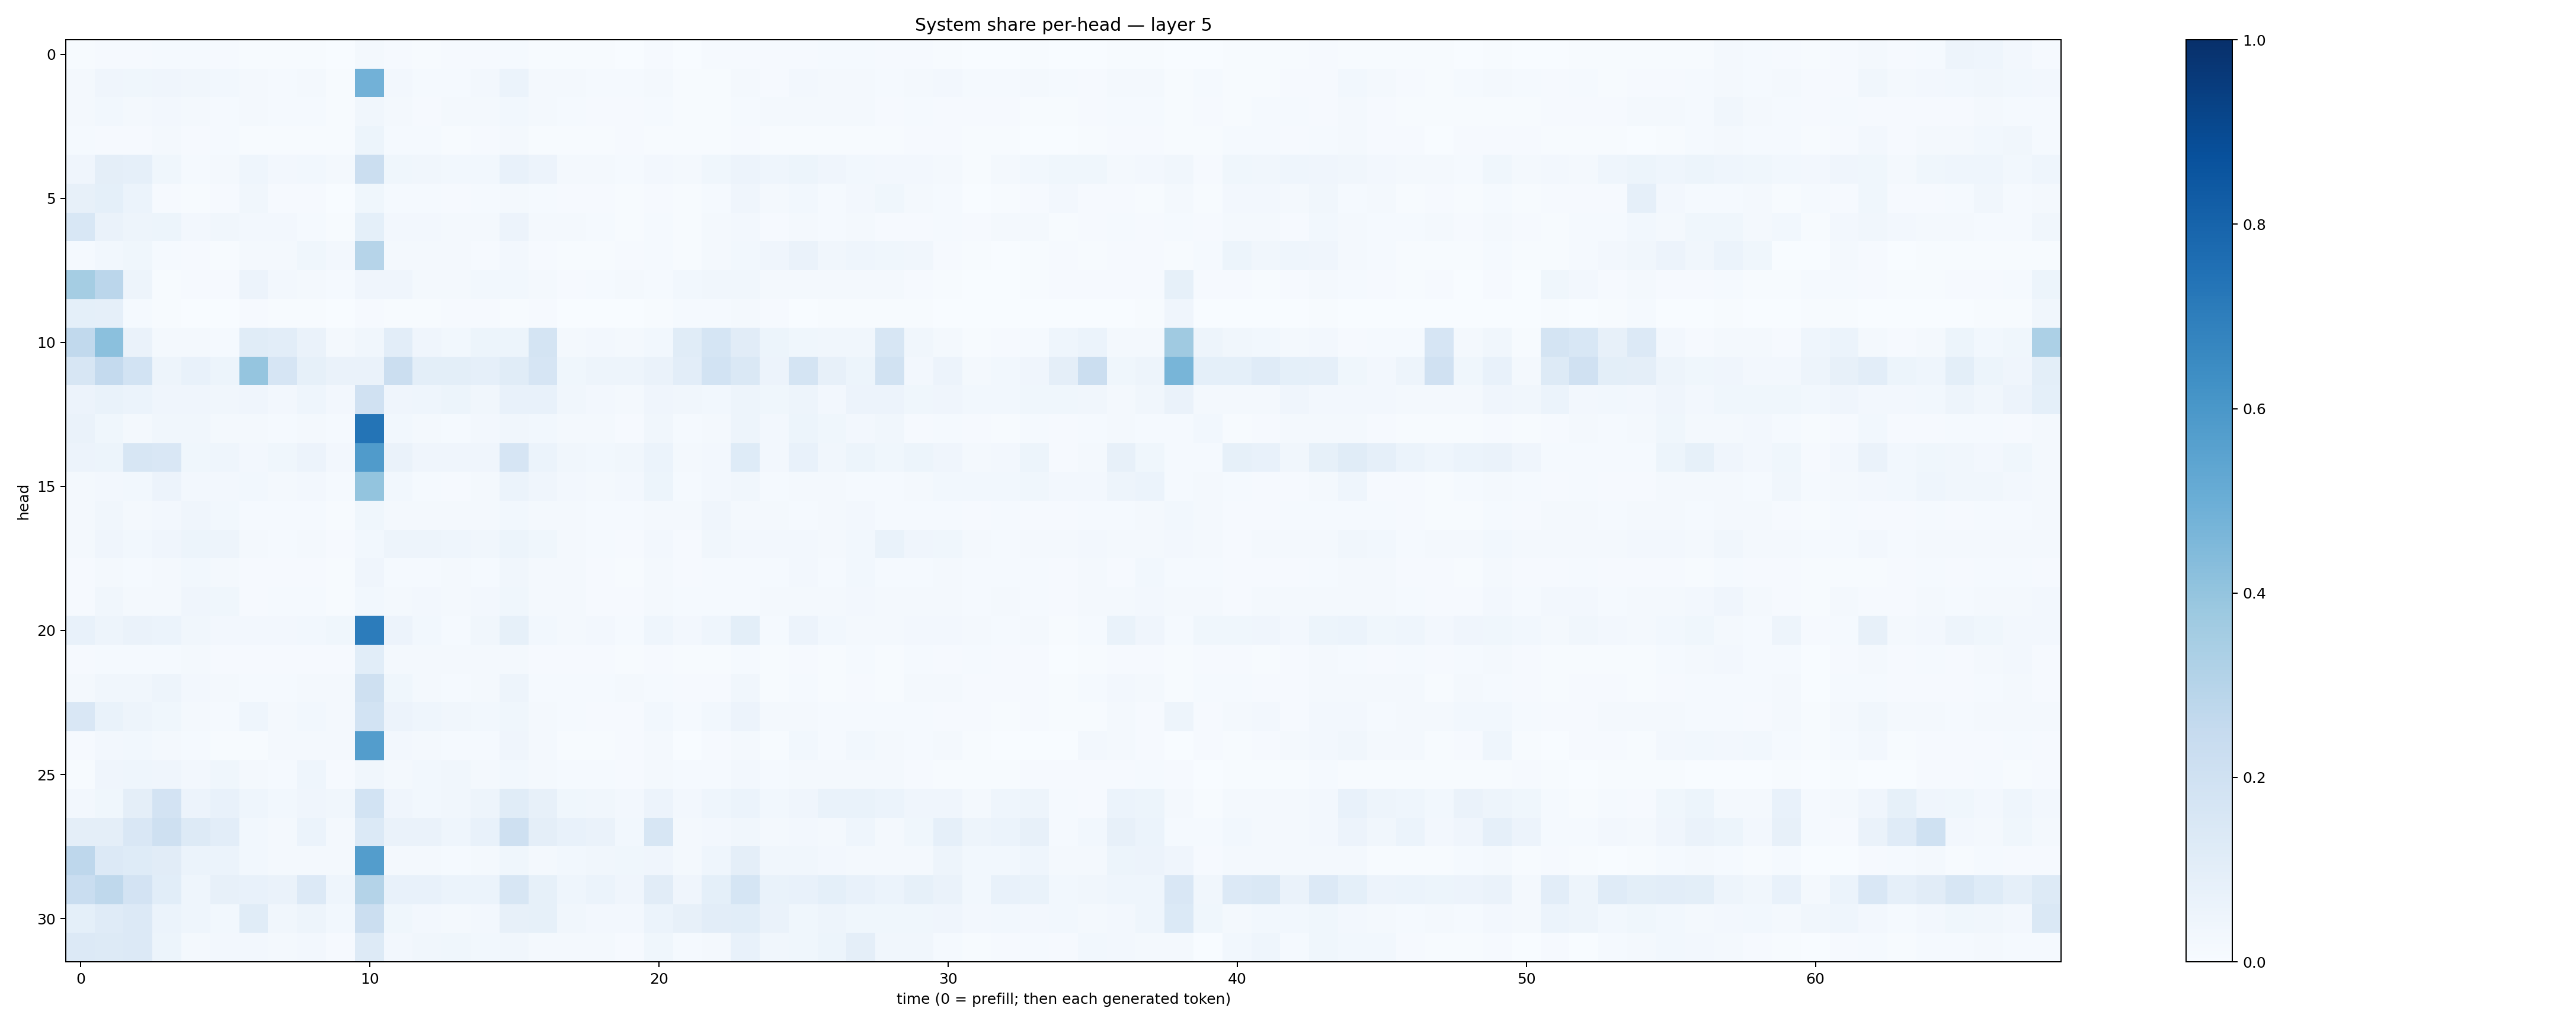

The file beside this chart, header and first rows:
0.004538786, 0.009254918, 0.011540179, 0.013133119, 0.012229159, 0.008230989, 0.0051405714, 0.004193071, 0.006119582, 0.0027776177, 0.015825095, 0.0090909265, 0.005889782, 0.010856068, 0.00973144, 0.013345378, 0.0068725245, 0.0070751635, 0.0047355373, 0.0035653405, 0.011653241, 0.0032674517, 0.0078819655, 0.009298149
0.01947, 0.03979, 0.03696, 0.04066, 0.03127, 0.02751, 0.01823, 0.01172, 0.01632, 0.007684, 0.4808, 0.02401, 0.01548, 0.01259, 0.02581, 0.0599, 0.01834, 0.02222, 0.01501, 0.01415, 0.02177, 0.007051, 0.00682, 0.01611
0.02009, 0.03038, 0.01683, 0.02491, 0.01586, 0.01418, 0.02026, 0.01365, 0.01319, 0.007507, 0.03261, 0.01817, 0.01032, 0.02076, 0.01754, 0.02941, 0.01888, 0.01425, 0.01106, 0.008517, 0.01562, 0.004246, 0.006547, 0.01292
0.01254, 0.008593, 0.01117, 0.0216, 0.00886, 0.01192, 0.006319, 0.007254, 0.007086, 0.006866, 0.05189, 0.01224, 0.01224, 0.006915, 0.008257, 0.02177, 0.007554, 0.007252, 0.007777, 0.009744, 0.005657, 0.004085, 0.005345, 0.008965
0.042, 0.09407, 0.08924, 0.03607, 0.01217, 0.01855, 0.04462, 0.02453, 0.02816, 0.02106, 0.2239, 0.03642, 0.03309, 0.02886, 0.03003, 0.07311, 0.0581, 0.01873, 0.01708, 0.01381, 0.02557, 0.01839, 0.03572, 0.0568
0.07849, 0.09275, 0.06179, 0.01045, 0.006294, 0.01007, 0.03466, 0.01156, 0.01087, 0.003803, 0.0388, 0.01373, 0.01186, 0.009568, 0.01437, 0.02182, 0.01256, 0.009675, 0.009682, 0.005387, 0.009071, 0.006994, 0.01201, 0.0398
0.1559, 0.06482, 0.04903, 0.05309, 0.02521, 0.03272, 0.02425, 0.02345, 0.01287, 0.006873, 0.09307, 0.0254, 0.02692, 0.01615, 0.01993, 0.05657, 0.0233, 0.01657, 0.01225, 0.005848, 0.01202, 0.004729, 0.01996, 0.02554
0.01347, 0.03014, 0.0387, 0.01439, 0.01108, 0.005528, 0.01649, 0.01989, 0.03809, 0.0256, 0.3003, 0.01957, 0.01881, 0.01827, 0.008683, 0.02572, 0.009821, 0.007687, 0.005118, 0.01104, 0.014, 0.005715, 0.01686, 0.02913
0.3522, 0.2828, 0.04702, 0.005783, 0.01119, 0.008594, 0.05562, 0.02663, 0.0192, 0.01231, 0.04148, 0.04021, 0.02062, 0.02022, 0.03079, 0.02873, 0.02337, 0.01033, 0.01179, 0.01592, 0.01456, 0.02943, 0.03178, 0.03208
0.08994, 0.0882, 0.01222, 0.005431, 0.00271, 0.003243, 0.009364, 0.00518, 0.00721, 0.002279, 0.01069, 0.00571, 0.005342, 0.00821, 0.01036, 0.006515, 0.01148, 0.002865, 0.002496, 0.002034, 0.006612, 0.01235, 0.01325, 0.02079
0.2647, 0.4181, 0.06335, 0.01563, 0.02309, 0.0124, 0.1154, 0.1043, 0.064, 0.01884, 0.03354, 0.1017, 0.03936, 0.02945, 0.05445, 0.05316, 0.1757, 0.02076, 0.02605, 0.02194, 0.02938, 0.1163, 0.1691, 0.1106
0.1567, 0.2556, 0.1849, 0.05009, 0.07532, 0.05451, 0.3962, 0.1665, 0.08565, 0.0648, 0.06576, 0.2245, 0.1004, 0.1016, 0.08687, 0.1133, 0.1649, 0.03573, 0.0493, 0.04765, 0.06582, 0.1048, 0.1874, 0.1419
0.0576, 0.06706, 0.05995, 0.03973, 0.0404, 0.03283, 0.0411, 0.02716, 0.04643, 0.02451, 0.1991, 0.03946, 0.0435, 0.05462, 0.03261, 0.07128, 0.07377, 0.03227, 0.02574, 0.02151, 0.04227, 0.03366, 0.03079, 0.04833
0.06378, 0.03686, 0.02246, 0.03484, 0.03206, 0.0199, 0.02102, 0.01417, 0.02117, 0.01302, 0.7371, 0.02991, 0.01882, 0.01209, 0.02383, 0.03496, 0.02762, 0.01641, 0.01704, 0.0117, 0.0318, 0.01191, 0.02052, 0.0477
0.05817, 0.05443, 0.1568, 0.151, 0.03562, 0.04485, 0.02459, 0.03689, 0.05515, 0.02665, 0.5808, 0.06547, 0.04192, 0.04103, 0.03945, 0.1643, 0.06143, 0.03238, 0.03115, 0.03271, 0.06135, 0.01714, 0.02534, 0.1213
0.02244, 0.02613, 0.02928, 0.05792, 0.02631, 0.02616, 0.02906, 0.02231, 0.02418, 0.01183, 0.4011, 0.03063, 0.01327, 0.008909, 0.02274, 0.05913, 0.04023, 0.0263, 0.02058, 0.02469, 0.05342, 0.01463, 0.02501, 0.03193
0.02164, 0.03456, 0.01737, 0.02477, 0.04101, 0.03107, 0.01387, 0.01285, 0.01242, 0.006851, 0.03774, 0.0205, 0.01975, 0.02014, 0.02151, 0.03061, 0.01759, 0.01791, 0.01367, 0.01336, 0.01865, 0.01675, 0.04174, 0.01778
0.01749, 0.0426, 0.02759, 0.04137, 0.05347, 0.04697, 0.0208, 0.01502, 0.0173, 0.01034, 0.02737, 0.04841, 0.04812, 0.04676, 0.03314, 0.05282, 0.03779, 0.01572, 0.0126, 0.01155, 0.02686, 0.01114, 0.03127, 0.02476
0.009124, 0.01988, 0.01546, 0.01821, 0.02851, 0.02161, 0.0083, 0.009135, 0.01121, 0.006326, 0.04029, 0.01456, 0.01369, 0.01637, 0.01444, 0.03412, 0.01813, 0.01748, 0.009227, 0.006857, 0.01586, 0.009682, 0.01274, 0.01369
0.01038, 0.03238, 0.022, 0.02072, 0.04242, 0.03649, 0.009345, 0.01323, 0.01186, 0.006013, 0.02876, 0.0221, 0.02498, 0.02326, 0.02387, 0.03684, 0.02214, 0.01771, 0.009558, 0.009009, 0.01709, 0.01474, 0.01546, 0.01407
0.0706, 0.05074, 0.06279, 0.05997, 0.03311, 0.02671, 0.02371, 0.02356, 0.02991, 0.03687, 0.7039, 0.05529, 0.02831, 0.01326, 0.03491, 0.08303, 0.02825, 0.02233, 0.02365, 0.0141, 0.04581, 0.02371, 0.04443, 0.0999
0.01069, 0.01532, 0.01303, 0.01345, 0.01811, 0.009488, 0.007911, 0.01046, 0.01111, 0.009057, 0.1065, 0.02232, 0.02163, 0.01677, 0.01901, 0.01897, 0.008505, 0.009868, 0.007958, 0.005013, 0.01038, 0.005652, 0.005096, 0.01259
0.02189, 0.03475, 0.03295, 0.05016, 0.02502, 0.01644, 0.01194, 0.01283, 0.0207, 0.01915, 0.2042, 0.03591, 0.02176, 0.01434, 0.0226, 0.04979, 0.0129, 0.01534, 0.01189, 0.01573, 0.01326, 0.008428, 0.01107, 0.03301
0.1522, 0.07026, 0.04872, 0.03712, 0.01783, 0.01328, 0.04609, 0.02159, 0.02825, 0.02014, 0.1854, 0.05564, 0.04599, 0.03246, 0.02896, 0.03743, 0.01865, 0.01365, 0.01053, 0.01143, 0.02751, 0.0133, 0.02888, 0.05469
0.0108, 0.02601, 0.03045, 0.02271, 0.01394, 0.004168, 0.006481, 0.02039, 0.01866, 0.01976, 0.5731, 0.02577, 0.02194, 0.01225, 0.01436, 0.04068, 0.01836, 0.00617, 0.004125, 0.008397, 0.02293, 0.003899, 0.009088, 0.02085
0.00647, 0.04021, 0.04608, 0.04232, 0.02435, 0.03673, 0.01964, 0.01494, 0.04341, 0.008957, 0.03396, 0.02174, 0.03043, 0.03479, 0.01954, 0.02996, 0.02127, 0.01398, 0.01445, 0.009305, 0.02298, 0.01509, 0.01507, 0.02632
0.02693, 0.03835, 0.09404, 0.1808, 0.05672, 0.07502, 0.04541, 0.03012, 0.04069, 0.03436, 0.1837, 0.04099, 0.02761, 0.03379, 0.04721, 0.1143, 0.07986, 0.03791, 0.03412, 0.02479, 0.05506, 0.02726, 0.04549, 0.0625
0.09585, 0.09395, 0.1521, 0.2088, 0.1319, 0.105, 0.02948, 0.02245, 0.06046, 0.01694, 0.1369, 0.06325, 0.06252, 0.04424, 0.07694, 0.2052, 0.09763, 0.07749, 0.0629, 0.02774, 0.1633, 0.01586, 0.02706, 0.03498
0.2766, 0.1349, 0.1221, 0.112, 0.05975, 0.06097, 0.02891, 0.02024, 0.02286, 0.0186, 0.5711, 0.01793, 0.01866, 0.01456, 0.01748, 0.03839, 0.01745, 0.02811, 0.03203, 0.03541, 0.04283, 0.02134, 0.04425, 0.09437
0.2332, 0.2715, 0.1832, 0.1057, 0.04568, 0.08045, 0.07497, 0.06568, 0.133, 0.04366, 0.3059, 0.07091, 0.07329, 0.06073, 0.05877, 0.1623, 0.08291, 0.04391, 0.06051, 0.03935, 0.1121, 0.03921, 0.0928, 0.1697
0.09238, 0.119, 0.1362, 0.0593, 0.04302, 0.0292, 0.1155, 0.03487, 0.04775, 0.03044, 0.2212, 0.03827, 0.02482, 0.02294, 0.02352, 0.07886, 0.08474, 0.03409, 0.02427, 0.02699, 0.06132, 0.0804, 0.1032, 0.1093
0.1342, 0.1255, 0.1351, 0.05264, 0.01714, 0.02483, 0.02473, 0.02301, 0.0265, 0.007965, 0.129, 0.02604, 0.03136, 0.03519, 0.02902, 0.03181, 0.01917, 0.02243, 0.01984, 0.009827, 0.03832, 0.01331, 0.01831, 0.07671
